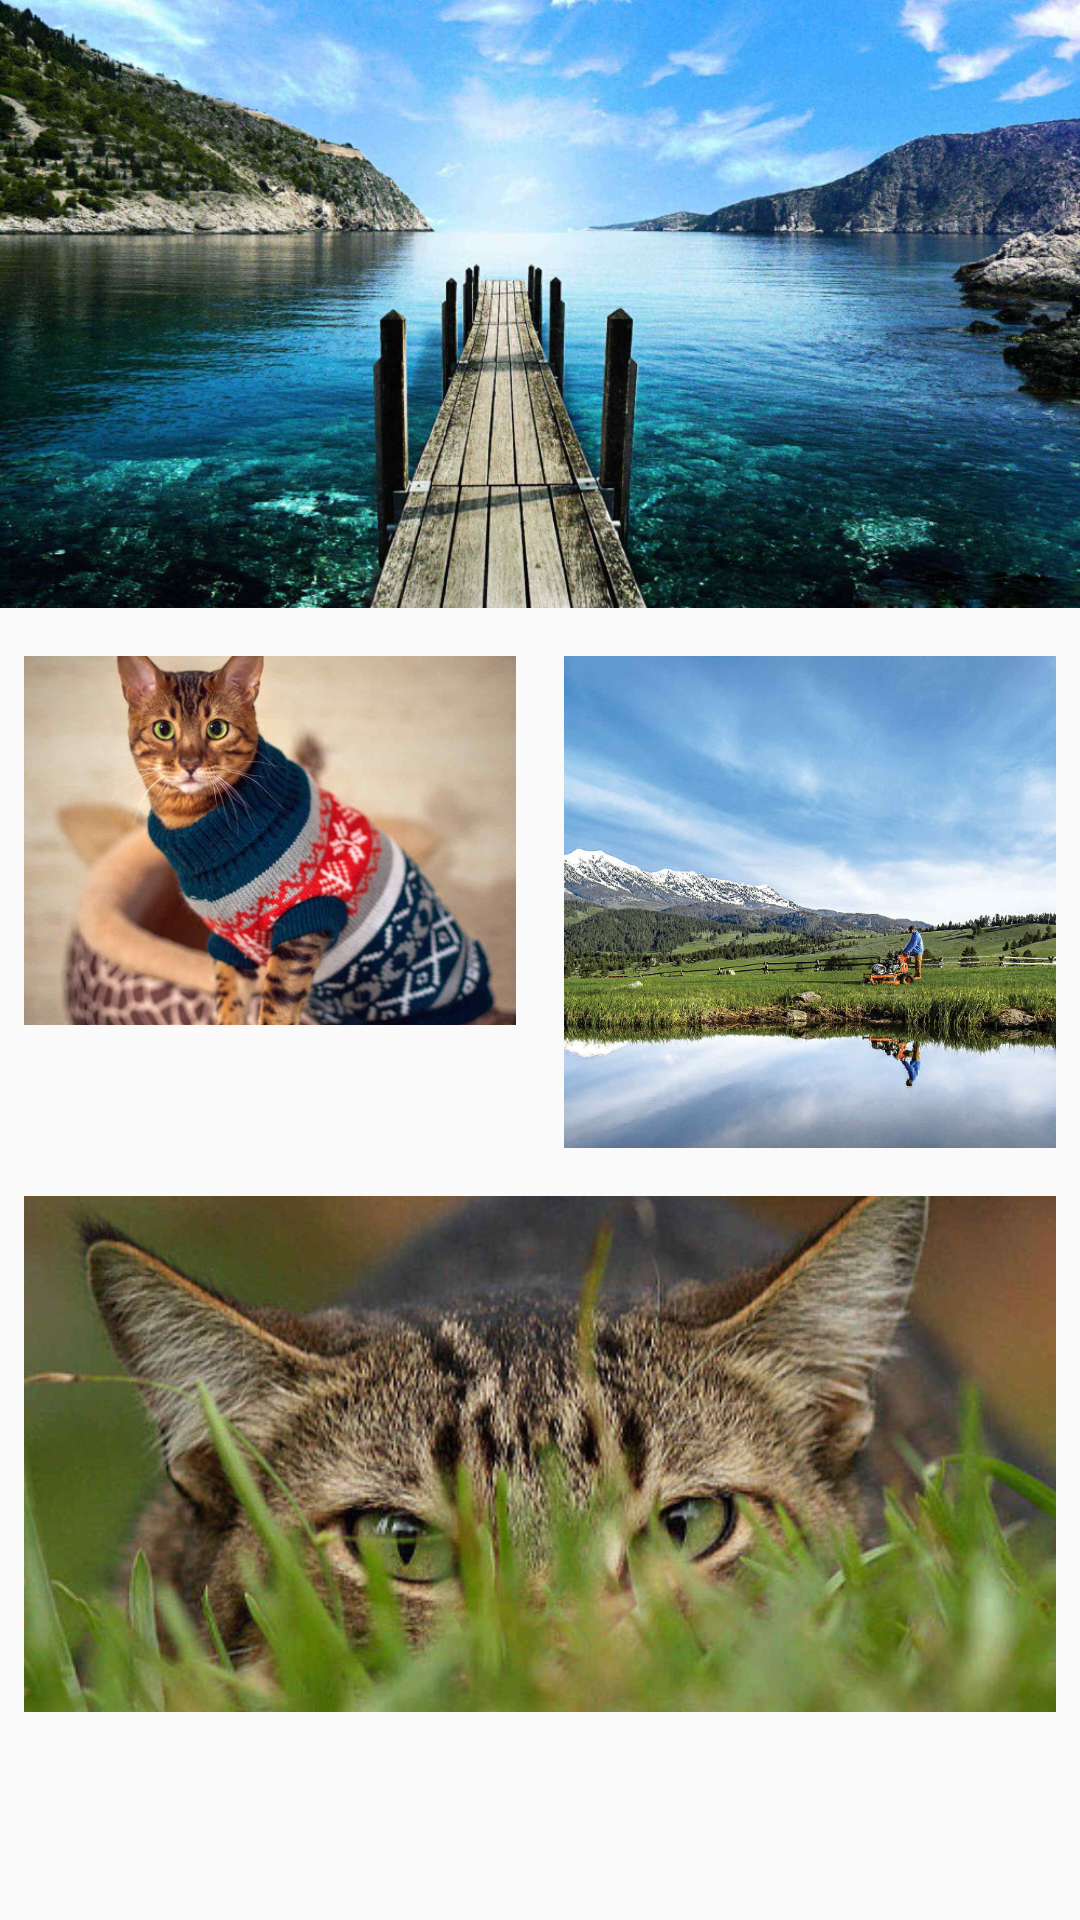

This screen was rendered from an Android layout file. Write that file and the resources it references.
<!-- AndroidManifest.xml: application theme AppTheme -->
<!-- res/layout/activity_aspect_ratio.xml -->
<?xml version="1.0" encoding="utf-8"?>
<ScrollView xmlns:android="http://schemas.android.com/apk/res/android"
            xmlns:app="http://schemas.android.com/apk/res-auto"
            xmlns:tools="http://schemas.android.com/tools"
            android:orientation="vertical"
            android:layout_width="match_parent"
            android:layout_height="match_parent">

    <androidx.constraintlayout.widget.ConstraintLayout
        android:layout_width="match_parent"
        android:layout_height="match_parent">

        <ImageView
            android:layout_width="0dp"
            android:layout_height="0dp"
            app:srcCompat="@drawable/full_hd"
            android:id="@+id/imageView2"
            android:scaleType="centerCrop"
            app:layout_constraintDimensionRatio="16:9"
            app:layout_constraintEnd_toEndOf="parent"
            app:layout_constraintStart_toStartOf="parent"
            app:layout_constraintTop_toTopOf="parent"/>

        <androidx.constraintlayout.widget.Guideline
            android:layout_width="wrap_content"
            android:layout_height="wrap_content"
            android:id="@+id/guideline8"
            android:orientation="vertical"
            app:layout_constraintGuide_percent="0.5"/>

        <ImageView
            android:layout_width="0dp"
            android:layout_height="0dp"
            app:srcCompat="@drawable/cat1"
            android:scaleType="centerCrop"
            android:id="@+id/imageView3"
            app:layout_constraintEnd_toStartOf="@+id/guideline8"
            app:layout_constraintDimensionRatio="4:3"
            android:layout_marginEnd="8dp"
            app:layout_constraintStart_toStartOf="parent"
            android:layout_marginStart="8dp"
            android:layout_marginTop="16dp"
            app:layout_constraintTop_toBottomOf="@+id/imageView2"/>

        <ImageView
            android:layout_width="0dp"
            android:layout_height="0dp"
            app:srcCompat="@drawable/background"
            android:scaleType="centerCrop"
            android:id="@+id/imageView4"
            app:layout_constraintStart_toStartOf="@+id/guideline8"
            app:layout_constraintDimensionRatio="1:1"
            android:layout_marginStart="8dp"
            app:layout_constraintEnd_toEndOf="parent"
            android:layout_marginEnd="8dp"
            android:layout_marginTop="16dp"
            app:layout_constraintTop_toBottomOf="@+id/imageView2"/>

        <ImageView
            android:layout_width="0dp"
            android:layout_height="0dp"
            app:srcCompat="@drawable/cat3"
            android:id="@+id/imageView5"
            android:scaleType="centerCrop"
            app:layout_constraintEnd_toEndOf="parent"
            app:layout_constraintDimensionRatio="2:1"
            android:layout_marginEnd="8dp"
            app:layout_constraintStart_toStartOf="parent"
            android:layout_marginStart="8dp"
            android:layout_marginTop="16dp"
            app:layout_constraintTop_toBottomOf="@+id/imageView4"/>
    </androidx.constraintlayout.widget.ConstraintLayout>
</ScrollView>
<!-- resources referenced by this layout -->
<resources>
  <!-- drawable background: jpg bitmap (drawable, 210288 bytes) -->
  <!-- drawable cat1: jpg bitmap (drawable, 62999 bytes) -->
  <!-- drawable cat3: jpg bitmap (drawable, 68445 bytes) -->
  <!-- drawable full_hd: jpg bitmap (drawable, 261060 bytes) -->
  <style name="AppTheme" parent="Theme.AppCompat.Light.NoActionBar">
          
          <item name="colorPrimary">@color/colorPrimary</item>
          <item name="colorPrimaryDark">@color/colorPrimaryDark</item>
          <item name="colorAccent">@color/colorAccent</item>
          <item name="android:windowActivityTransitions">true</item>
      </style>
  <color name="colorPrimary">#008577</color>
  <color name="colorPrimaryDark">#00574B</color>
  <color name="colorAccent">#D81B60</color>
</resources>
